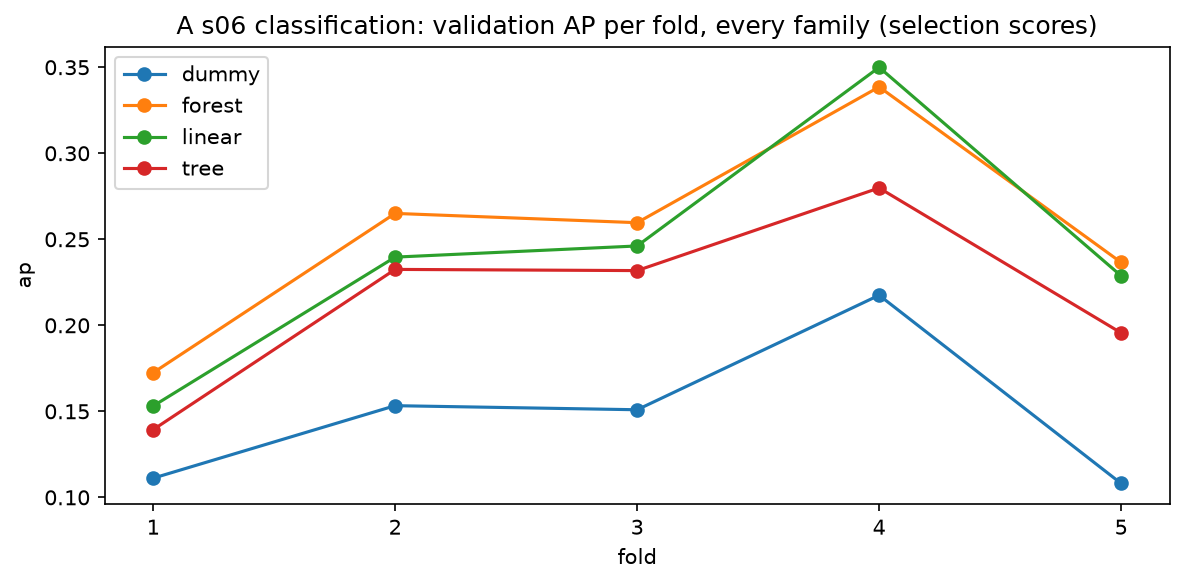

Source data for this figure (header and first rows):
family, candidate_id, phase, fold_1, fold_2, fold_3, fold_4, fold_5, mean, se
dummy, clf.sel.log.dummy_prior, validation, 0.1111, 0.1533, 0.1509, 0.2175, 0.1081, 0.1482, 0.01977
forest, clf.sel.log.forest_clf.max_depth=10.max_…, validation, 0.1724, 0.265, 0.2596, 0.3386, 0.2365, 0.2544, 0.0267
linear, clf.sel.log.logistic, validation, 0.1531, 0.2396, 0.2461, 0.35, 0.2288, 0.2435, 0.03142
tree, clf.sel.log.tree_clf.max_depth=5.min_sam…, validation, 0.1393, 0.2325, 0.2318, 0.2798, 0.1956, 0.2158, 0.02333
